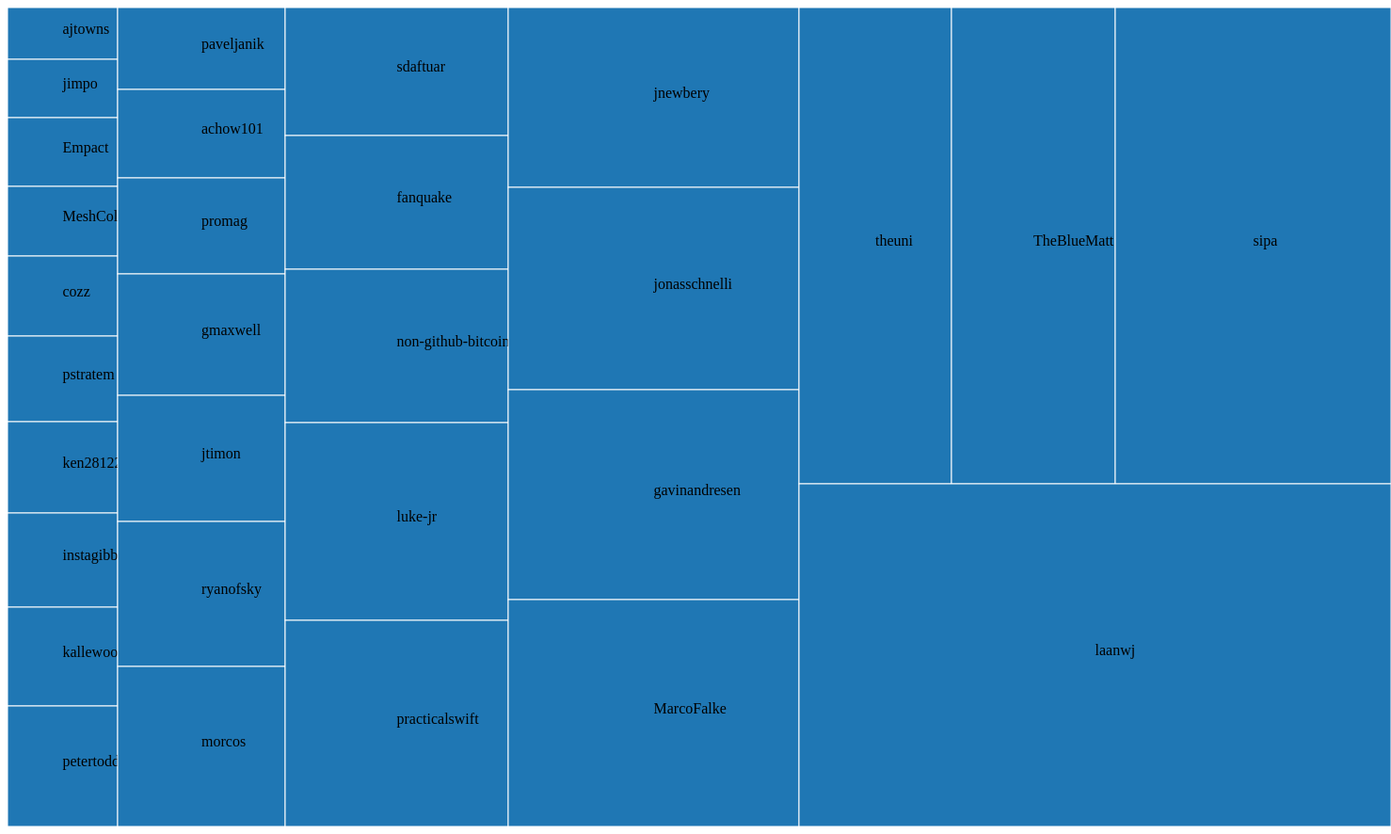
D3 v3 page, settled after 480 driven frames (8 s of simulated time); the page loaded 1 data file(s).



      var color = d3.scale.category10();

      var canvas = d3.select("body").append("svg")
        .attr("width",1470)
        .attr("height",870);

      d3.json("data.json",function (data){

          var treemap = d3.layout.treemap()
            .size([1470,870])
            .nodes(data)

          var cells = canvas.selectAll(".cells")
            .data(treemap)
            .enter()
            .append("g")
            .attr("class","cell")

          cells.append("rect")
            .attr("x", function (d) {return d.x;})
            .attr("y", function (d) {return d.y;})
            .attr("width", function (d) {return d.dx;})
            .attr("height", function (d) {return d.dy;})
            .attr("fill", function (d) {return d.children ? null : color(d.parent.name); })
            .attr("stroke", "#fff")
            .on("mouseover", handleMouseOver)
            .on("mouseout", handleMouseOut)

          cells.append("text")
            .attr("x", function (d){return d.x + d.dx /2})
            .attr("y", function (d){return d.y + d.dy /2})
            .attr("text-acnhor", "middle")
            .text(function (d) {return d.children ? null : d.name;})


            function handleMouseOver(d, i) {
                d3.select(this).attr({
                  fill: "orange"
                });

                cells.append("text").attr({
                    id: "t" + d.x + "-" + d.y + "-" + i,
                    x: function() { return d.x + d.dx /3 },
                    y: function() { return d.y + d.dy /3 }
                })
                .text(function() {
                  return "Total Commits: " +d.value;
                });
              }

          function handleMouseOut(d, i) {
                // Use D3 to select element, change color back to normal
                d3.select(this).attr({
                  fill: color(d.parent.name),
                });
                d3.select("t" + d.x + "-" + d.y + "-" + i).remove();  // Remove text location
              }
        })



    

### data: data.json
{
 "name": "Max",
 "value": 2000,
 "children": [
  {
   "name": "ajtowns",
   "value": 45
  },
  {
   "name": "jimpo",
   "value": 51
  },
  {
   "name": "Empact",
   "value": 60
  },
  {
   "name": "MeshCollider",
   "value": 61
  },
  {
   "name": "cozz",
   "value": 70
  },
  {
   "name": "pstratem",
   "value": 75
  },
  {
   "name": "ken2812221",
   "value": 80
  },
  {
   "name": "instagibbs",
   "value": 82
  },
  "... 22 more items"
 ]
}